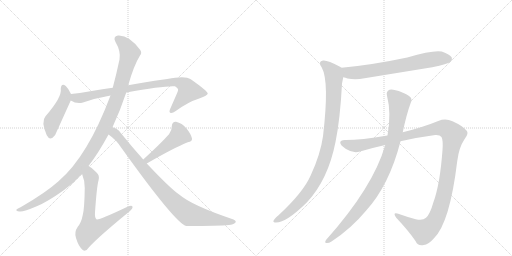
t = 0.00 s
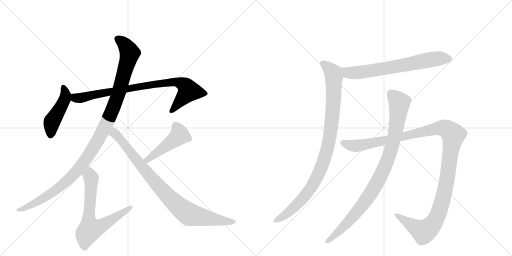
t = 1.91 s
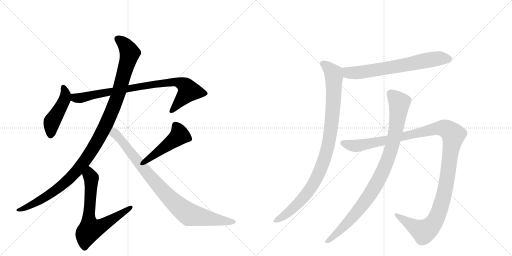
t = 3.82 s
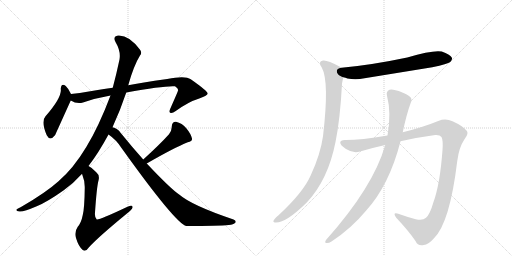
t = 5.73 s
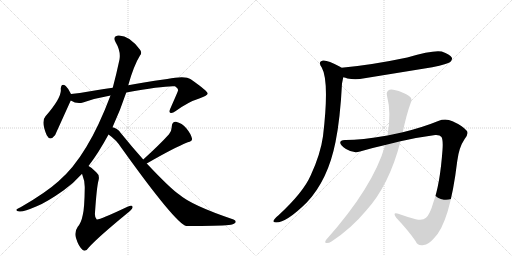
t = 7.64 s
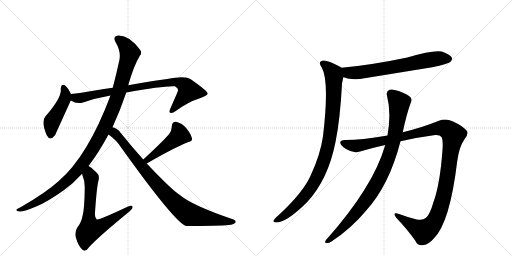
t = 9.55 s

The animated SVG that drew these frames (rendered in a browser with its animation timeline set to each time). Animation: 10 CSS @keyframes rules; one cycle of 9.55 s.

<svg version="1.1" viewBox="0 0 2048 1024" xmlns="http://www.w3.org/2000/svg">
  <g stroke="lightgray" stroke-dasharray="1,1" stroke-width="1" transform="scale(4, 4)">
    <line x1="0" y1="0" x2="256" y2="256"></line>
    <line x1="256" y1="0" x2="0" y2="256"></line>
    <line x1="128" y1="0" x2="128" y2="256"></line>
    <line x1="0" y1="128" x2="256" y2="128"></line>
    <line x1="256" y1="0" x2="512" y2="256"></line>
    <line x1="512" y1="0" x2="256" y2="256"></line>
    <line x1="384" y1="0" x2="384" y2="256"></line>
    <line x1="256" y1="128" x2="512" y2="128"></line>
  </g>
<g transform="scale(1, -1) translate(0, -850)">
   <style type="text/css">
    @keyframes keyframes0 {
      from {
       stroke: black;
       stroke-dashoffset: 459;
       stroke-width: 128;
       }
       60% {
       animation-timing-function: step-end;
       stroke: black;
       stroke-dashoffset: 0;
       stroke-width: 128;
       }
       to {
       stroke: black;
       stroke-width: 1024;
       }
       }
       #make-me-a-hanzi-animation-0 {
         animation: keyframes0 0.623535s both;
         animation-delay: 0.000000s;
         animation-timing-function: linear;
       }
    @keyframes keyframes1 {
      from {
       stroke: black;
       stroke-dashoffset: 850;
       stroke-width: 128;
       }
       73% {
       animation-timing-function: step-end;
       stroke: black;
       stroke-dashoffset: 0;
       stroke-width: 128;
       }
       to {
       stroke: black;
       stroke-width: 1024;
       }
       }
       #make-me-a-hanzi-animation-1 {
         animation: keyframes1 0.941732s both;
         animation-delay: 0.623535s;
         animation-timing-function: linear;
       }
    @keyframes keyframes2 {
      from {
       stroke: black;
       stroke-dashoffset: 1135;
       stroke-width: 128;
       }
       79% {
       animation-timing-function: step-end;
       stroke: black;
       stroke-dashoffset: 0;
       stroke-width: 128;
       }
       to {
       stroke: black;
       stroke-width: 1024;
       }
       }
       #make-me-a-hanzi-animation-2 {
         animation: keyframes2 1.173665s both;
         animation-delay: 1.565267s;
         animation-timing-function: linear;
       }
    @keyframes keyframes3 {
      from {
       stroke: black;
       stroke-dashoffset: 685;
       stroke-width: 128;
       }
       69% {
       animation-timing-function: step-end;
       stroke: black;
       stroke-dashoffset: 0;
       stroke-width: 128;
       }
       to {
       stroke: black;
       stroke-width: 1024;
       }
       }
       #make-me-a-hanzi-animation-3 {
         animation: keyframes3 0.807454s both;
         animation-delay: 2.738932s;
         animation-timing-function: linear;
       }
    @keyframes keyframes4 {
      from {
       stroke: black;
       stroke-dashoffset: 466;
       stroke-width: 128;
       }
       60% {
       animation-timing-function: step-end;
       stroke: black;
       stroke-dashoffset: 0;
       stroke-width: 128;
       }
       to {
       stroke: black;
       stroke-width: 1024;
       }
       }
       #make-me-a-hanzi-animation-4 {
         animation: keyframes4 0.629232s both;
         animation-delay: 3.546387s;
         animation-timing-function: linear;
       }
    @keyframes keyframes5 {
      from {
       stroke: black;
       stroke-dashoffset: 893;
       stroke-width: 128;
       }
       74% {
       animation-timing-function: step-end;
       stroke: black;
       stroke-dashoffset: 0;
       stroke-width: 128;
       }
       to {
       stroke: black;
       stroke-width: 1024;
       }
       }
       #make-me-a-hanzi-animation-5 {
         animation: keyframes5 0.976725s both;
         animation-delay: 4.175618s;
         animation-timing-function: linear;
       }
    @keyframes keyframes6 {
      from {
       stroke: black;
       stroke-dashoffset: 685;
       stroke-width: 128;
       }
       69% {
       animation-timing-function: step-end;
       stroke: black;
       stroke-dashoffset: 0;
       stroke-width: 128;
       }
       to {
       stroke: black;
       stroke-width: 1024;
       }
       }
       #make-me-a-hanzi-animation-6 {
         animation: keyframes6 0.807454s both;
         animation-delay: 5.152344s;
         animation-timing-function: linear;
       }
    @keyframes keyframes7 {
      from {
       stroke: black;
       stroke-dashoffset: 979;
       stroke-width: 128;
       }
       76% {
       animation-timing-function: step-end;
       stroke: black;
       stroke-dashoffset: 0;
       stroke-width: 128;
       }
       to {
       stroke: black;
       stroke-width: 1024;
       }
       }
       #make-me-a-hanzi-animation-7 {
         animation: keyframes7 1.046712s both;
         animation-delay: 5.959798s;
         animation-timing-function: linear;
       }
    @keyframes keyframes8 {
      from {
       stroke: black;
       stroke-dashoffset: 1257;
       stroke-width: 128;
       }
       80% {
       animation-timing-function: step-end;
       stroke: black;
       stroke-dashoffset: 0;
       stroke-width: 128;
       }
       to {
       stroke: black;
       stroke-width: 1024;
       }
       }
       #make-me-a-hanzi-animation-8 {
         animation: keyframes8 1.272949s both;
         animation-delay: 7.006510s;
         animation-timing-function: linear;
       }
    @keyframes keyframes9 {
      from {
       stroke: black;
       stroke-dashoffset: 947;
       stroke-width: 128;
       }
       76% {
       animation-timing-function: step-end;
       stroke: black;
       stroke-dashoffset: 0;
       stroke-width: 128;
       }
       to {
       stroke: black;
       stroke-width: 1024;
       }
       }
       #make-me-a-hanzi-animation-9 {
         animation: keyframes9 1.020671s both;
         animation-delay: 8.279460s;
         animation-timing-function: linear;
       }
</style>
<path d="M 284 474 Q 274 496 263 506 Q 245 519 243 495 Q 249 462 182 385 Q 163 364 187 309 Q 200 284 220 309 Q 223 315 283 448 C 290 462 290 462 284 474 Z" fill="lightgray"></path> 
<path d="M 505 480 Q 658 508 700 505 Q 715 495 712 488 Q 712 485 681 415 Q 675 402 681 399 Q 688 395 703 406 Q 754 443 797 456 Q 831 468 831 476 Q 830 486 763 533 Q 741 549 669 534 Q 561 519 513 509 L 451 499 Q 417 495 379 488 Q 331 479 284 474 C 254 471 256 460 283 448 Q 307 433 332 440 Q 384 458 442 468 L 505 480 Z" fill="lightgray"></path> 
<path d="M 450 341 Q 481 408 505 480 L 513 509 Q 535 588 560 628 Q 569 638 561 650 Q 516 711 472 708 Q 450 704 462 682 Q 484 645 478 612 Q 465 551 451 499 L 442 468 Q 351 225 234 125 Q 183 79 84 22 Q 69 16 66 12 Q 62 6 78 4 Q 91 1 147 25 Q 187 41 255 89 Q 294 117 328 155 L 354 186 Q 394 238 434 312 L 450 341 Z" fill="lightgray"></path> 
<path d="M 328 155 Q 340 125 339 98 Q 338 17 331 -10 Q 325 -41 311 -57 Q 296 -79 304 -102 Q 314 -136 331 -150 Q 343 -159 356 -139 Q 392 -99 509 -3 Q 528 12 530 19 Q 533 32 510 23 Q 396 -31 387 -28 Q 378 -21 380 0 Q 387 103 394 128 Q 400 149 385 161 Q 369 179 354 186 C 328 202 318 183 328 155 Z" fill="lightgray"></path> 
<path d="M 587 196 Q 696 259 751 281 Q 770 284 768 296 Q 764 314 746 336 Q 728 358 704 363 Q 688 364 687 344 Q 688 329 676 313 Q 640 273 573 212 C 551 192 561 181 587 196 Z" fill="lightgray"></path> 
<path d="M 434 312 Q 465 291 486 258 Q 703 -45 745 -54 Q 875 -54 915 -50 Q 934 -49 942 -40 Q 946 -33 934 -28 Q 766 29 718 71 Q 682 95 587 196 L 573 212 Q 530 260 483 318 Q 470 337 450 341 C 422 353 410 330 434 312 Z" fill="lightgray"></path> 
<path d="M 1373 541 Q 1382 540 1390 536 Q 1423 529 1458 537 L 1729 581 Q 1792 594 1801 602 Q 1811 611 1807 620 Q 1800 633 1767 644 Q 1733 651 1629 620 Q 1487 590 1366 579 C 1336 576 1344 548 1373 541 Z" fill="lightgray"></path> 
<path d="M 1366 579 Q 1363 582 1360 583 Q 1308 611 1292 608 Q 1270 604 1287 580 Q 1318 525 1292 305 Q 1282 233 1243 149 Q 1213 80 1113 -12 Q 1097 -25 1094 -33 Q 1091 -40 1104 -40 Q 1146 -40 1227 40 Q 1312 130 1342 282 Q 1361 376 1368 516 L 1373 541 C 1379 570 1379 572 1366 579 Z" fill="lightgray"></path> 
<path d="M 1602 285 Q 1672 301 1741 310 Q 1760 311 1766 302 Q 1773 289 1770 250 Q 1760 112 1733 39 Q 1720 -7 1704 -21 Q 1691 -34 1663 -27 Q 1626 -17 1593 -5 Q 1568 2 1585 -21 Q 1634 -73 1662 -114 Q 1672 -136 1695 -130 Q 1713 -129 1735 -104 Q 1799 -43 1829 206 Q 1836 261 1858 293 Q 1877 317 1866 328 Q 1850 347 1810 365 Q 1782 378 1753 366 Q 1692 341 1611 321 L 1550 308 Q 1444 290 1383 290 Q 1361 291 1361 280 Q 1360 270 1384 254 Q 1414 235 1440 244 Q 1491 259 1541 270 L 1602 285 Z" fill="lightgray"></path> 
<path d="M 1541 270 Q 1493 102 1304 -110 Q 1297 -120 1305 -122 Q 1315 -123 1326 -116 Q 1404 -65 1464 7 Q 1557 109 1602 285 L 1611 321 Q 1626 393 1643 439 Q 1650 452 1641 462 Q 1632 472 1595 486 Q 1568 495 1558 491 Q 1543 484 1548 467 Q 1566 398 1550 308 L 1541 270 Z" fill="lightgray"></path> 
      <clipPath id="make-me-a-hanzi-clip-0">
      <path d="M 284 474 Q 274 496 263 506 Q 245 519 243 495 Q 249 462 182 385 Q 163 364 187 309 Q 200 284 220 309 Q 223 315 283 448 C 290 462 290 462 284 474 Z" fill="lightgray"></path>
      </clipPath>
      <path clip-path="url(#make-me-a-hanzi-clip-0)" d="M 254 499 L 263 472 L 260 455 L 207 363 L 202 312 " fill="none" id="make-me-a-hanzi-animation-0" stroke-dasharray="331 662" stroke-linecap="round"></path>

      <clipPath id="make-me-a-hanzi-clip-1">
      <path d="M 505 480 Q 658 508 700 505 Q 715 495 712 488 Q 712 485 681 415 Q 675 402 681 399 Q 688 395 703 406 Q 754 443 797 456 Q 831 468 831 476 Q 830 486 763 533 Q 741 549 669 534 Q 561 519 513 509 L 451 499 Q 417 495 379 488 Q 331 479 284 474 C 254 471 256 460 283 448 Q 307 433 332 440 Q 384 458 442 468 L 505 480 Z" fill="lightgray"></path>
      </clipPath>
      <path clip-path="url(#make-me-a-hanzi-clip-1)" d="M 292 467 L 301 458 L 322 458 L 492 493 L 703 524 L 734 513 L 755 486 L 686 405 " fill="none" id="make-me-a-hanzi-animation-1" stroke-dasharray="722 1444" stroke-linecap="round"></path>

      <clipPath id="make-me-a-hanzi-clip-2">
      <path d="M 450 341 Q 481 408 505 480 L 513 509 Q 535 588 560 628 Q 569 638 561 650 Q 516 711 472 708 Q 450 704 462 682 Q 484 645 478 612 Q 465 551 451 499 L 442 468 Q 351 225 234 125 Q 183 79 84 22 Q 69 16 66 12 Q 62 6 78 4 Q 91 1 147 25 Q 187 41 255 89 Q 294 117 328 155 L 354 186 Q 394 238 434 312 L 450 341 Z" fill="lightgray"></path>
      </clipPath>
      <path clip-path="url(#make-me-a-hanzi-clip-2)" d="M 472 693 L 508 660 L 517 629 L 462 440 L 434 372 L 377 263 L 315 175 L 269 126 L 156 46 L 73 9 " fill="none" id="make-me-a-hanzi-animation-2" stroke-dasharray="1007 2014" stroke-linecap="round"></path>

      <clipPath id="make-me-a-hanzi-clip-3">
      <path d="M 328 155 Q 340 125 339 98 Q 338 17 331 -10 Q 325 -41 311 -57 Q 296 -79 304 -102 Q 314 -136 331 -150 Q 343 -159 356 -139 Q 392 -99 509 -3 Q 528 12 530 19 Q 533 32 510 23 Q 396 -31 387 -28 Q 378 -21 380 0 Q 387 103 394 128 Q 400 149 385 161 Q 369 179 354 186 C 328 202 318 183 328 155 Z" fill="lightgray"></path>
      </clipPath>
      <path clip-path="url(#make-me-a-hanzi-clip-3)" d="M 355 176 L 365 138 L 354 -23 L 361 -68 L 391 -61 L 439 -35 L 520 19 " fill="none" id="make-me-a-hanzi-animation-3" stroke-dasharray="557 1114" stroke-linecap="round"></path>

      <clipPath id="make-me-a-hanzi-clip-4">
      <path d="M 587 196 Q 696 259 751 281 Q 770 284 768 296 Q 764 314 746 336 Q 728 358 704 363 Q 688 364 687 344 Q 688 329 676 313 Q 640 273 573 212 C 551 192 561 181 587 196 Z" fill="lightgray"></path>
      </clipPath>
      <path clip-path="url(#make-me-a-hanzi-clip-4)" d="M 703 347 L 718 309 L 592 211 L 583 214 " fill="none" id="make-me-a-hanzi-animation-4" stroke-dasharray="338 676" stroke-linecap="round"></path>

      <clipPath id="make-me-a-hanzi-clip-5">
      <path d="M 434 312 Q 465 291 486 258 Q 703 -45 745 -54 Q 875 -54 915 -50 Q 934 -49 942 -40 Q 946 -33 934 -28 Q 766 29 718 71 Q 682 95 587 196 L 573 212 Q 530 260 483 318 Q 470 337 450 341 C 422 353 410 330 434 312 Z" fill="lightgray"></path>
      </clipPath>
      <path clip-path="url(#make-me-a-hanzi-clip-5)" d="M 444 313 L 458 318 L 464 312 L 644 94 L 737 6 L 758 -8 L 779 -13 L 933 -38 " fill="none" id="make-me-a-hanzi-animation-5" stroke-dasharray="765 1530" stroke-linecap="round"></path>

      <clipPath id="make-me-a-hanzi-clip-6">
      <path d="M 1373 541 Q 1382 540 1390 536 Q 1423 529 1458 537 L 1729 581 Q 1792 594 1801 602 Q 1811 611 1807 620 Q 1800 633 1767 644 Q 1733 651 1629 620 Q 1487 590 1366 579 C 1336 576 1344 548 1373 541 Z" fill="lightgray"></path>
      </clipPath>
      <path clip-path="url(#make-me-a-hanzi-clip-6)" d="M 1374 574 L 1393 559 L 1446 561 L 1744 615 L 1793 615 " fill="none" id="make-me-a-hanzi-animation-6" stroke-dasharray="557 1114" stroke-linecap="round"></path>

      <clipPath id="make-me-a-hanzi-clip-7">
      <path d="M 1366 579 Q 1363 582 1360 583 Q 1308 611 1292 608 Q 1270 604 1287 580 Q 1318 525 1292 305 Q 1282 233 1243 149 Q 1213 80 1113 -12 Q 1097 -25 1094 -33 Q 1091 -40 1104 -40 Q 1146 -40 1227 40 Q 1312 130 1342 282 Q 1361 376 1368 516 L 1373 541 C 1379 570 1379 572 1366 579 Z" fill="lightgray"></path>
      </clipPath>
      <path clip-path="url(#make-me-a-hanzi-clip-7)" d="M 1293 593 L 1307 586 L 1333 557 L 1336 541 L 1330 391 L 1303 229 L 1269 143 L 1232 82 L 1152 -1 L 1102 -32 " fill="none" id="make-me-a-hanzi-animation-7" stroke-dasharray="851 1702" stroke-linecap="round"></path>

      <clipPath id="make-me-a-hanzi-clip-8">
      <path d="M 1602 285 Q 1672 301 1741 310 Q 1760 311 1766 302 Q 1773 289 1770 250 Q 1760 112 1733 39 Q 1720 -7 1704 -21 Q 1691 -34 1663 -27 Q 1626 -17 1593 -5 Q 1568 2 1585 -21 Q 1634 -73 1662 -114 Q 1672 -136 1695 -130 Q 1713 -129 1735 -104 Q 1799 -43 1829 206 Q 1836 261 1858 293 Q 1877 317 1866 328 Q 1850 347 1810 365 Q 1782 378 1753 366 Q 1692 341 1611 321 L 1550 308 Q 1444 290 1383 290 Q 1361 291 1361 280 Q 1360 270 1384 254 Q 1414 235 1440 244 Q 1491 259 1541 270 L 1602 285 Z" fill="lightgray"></path>
      </clipPath>
      <path clip-path="url(#make-me-a-hanzi-clip-8)" d="M 1371 279 L 1428 267 L 1743 336 L 1778 337 L 1810 315 L 1781 94 L 1760 13 L 1734 -43 L 1694 -76 L 1586 -11 " fill="none" id="make-me-a-hanzi-animation-8" stroke-dasharray="1129 2258" stroke-linecap="round"></path>

      <clipPath id="make-me-a-hanzi-clip-9">
      <path d="M 1541 270 Q 1493 102 1304 -110 Q 1297 -120 1305 -122 Q 1315 -123 1326 -116 Q 1404 -65 1464 7 Q 1557 109 1602 285 L 1611 321 Q 1626 393 1643 439 Q 1650 452 1641 462 Q 1632 472 1595 486 Q 1568 495 1558 491 Q 1543 484 1548 467 Q 1566 398 1550 308 L 1541 270 Z" fill="lightgray"></path>
      </clipPath>
      <path clip-path="url(#make-me-a-hanzi-clip-9)" d="M 1564 474 L 1590 449 L 1597 434 L 1573 283 L 1536 174 L 1495 96 L 1440 17 L 1371 -61 L 1310 -116 " fill="none" id="make-me-a-hanzi-animation-9" stroke-dasharray="819 1638" stroke-linecap="round"></path>

</g>
</svg>
